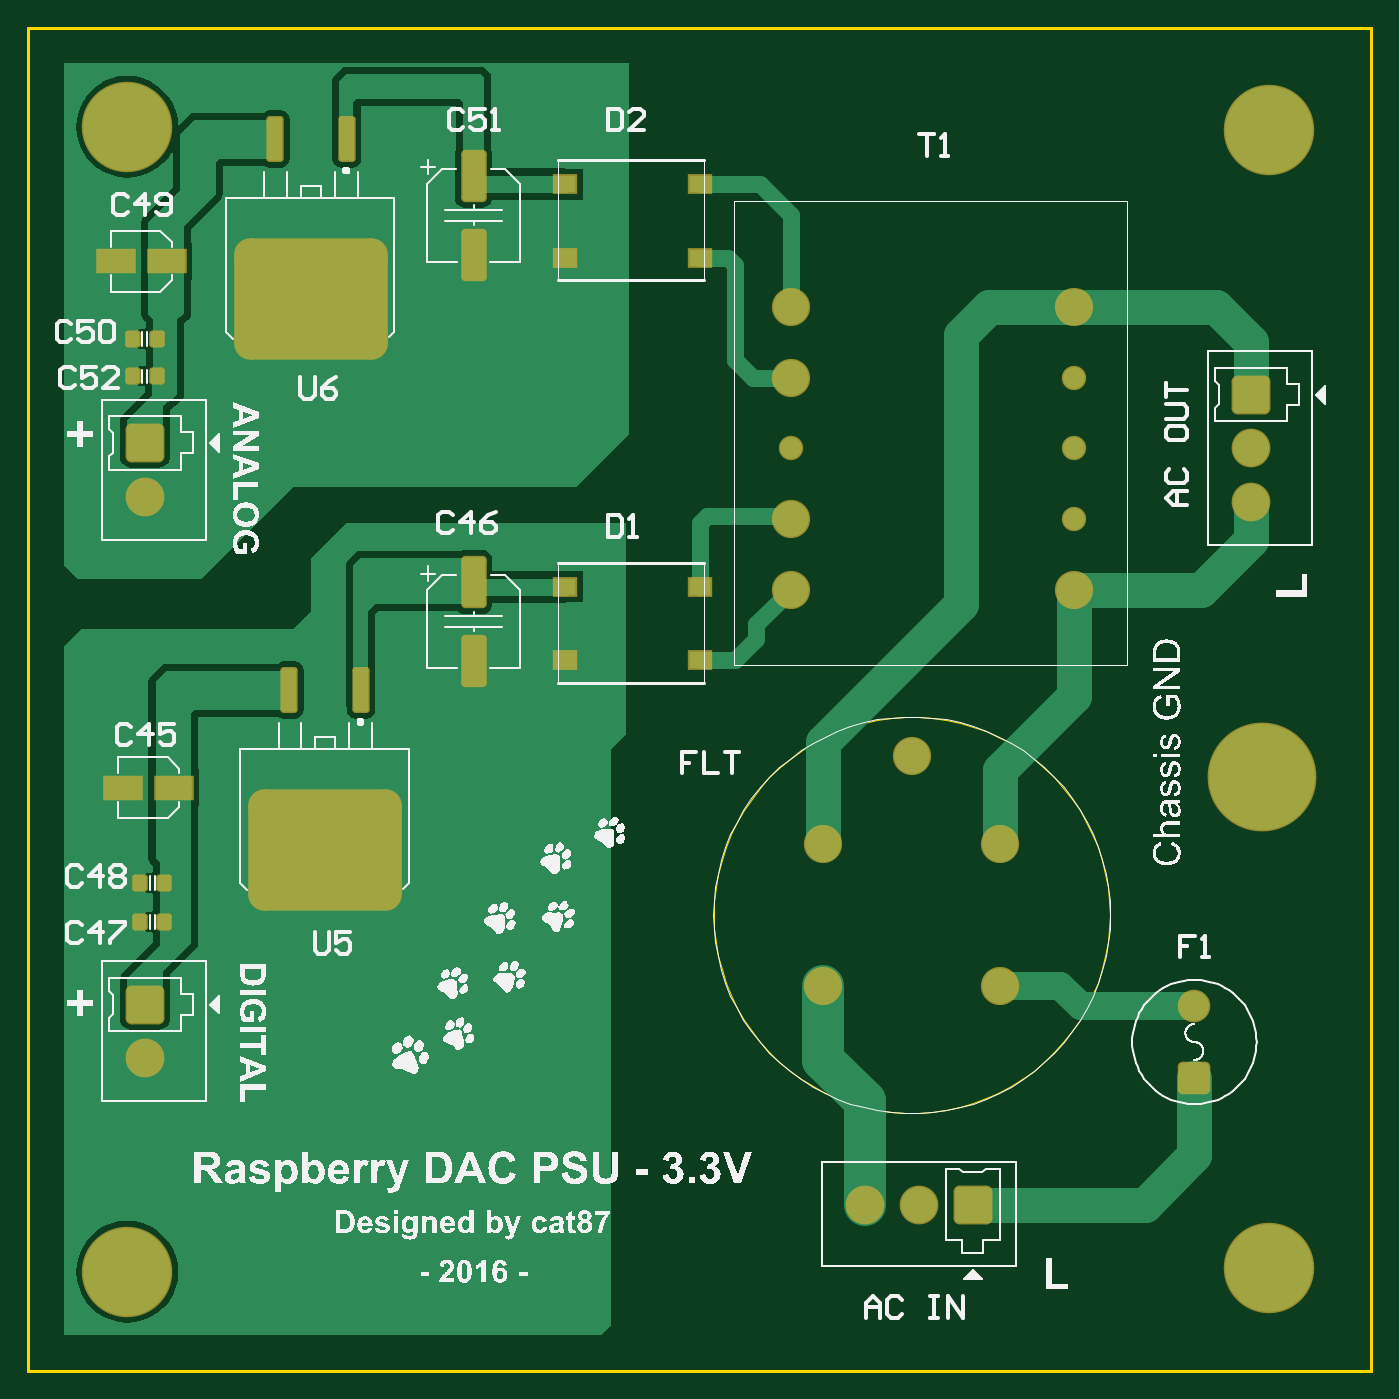
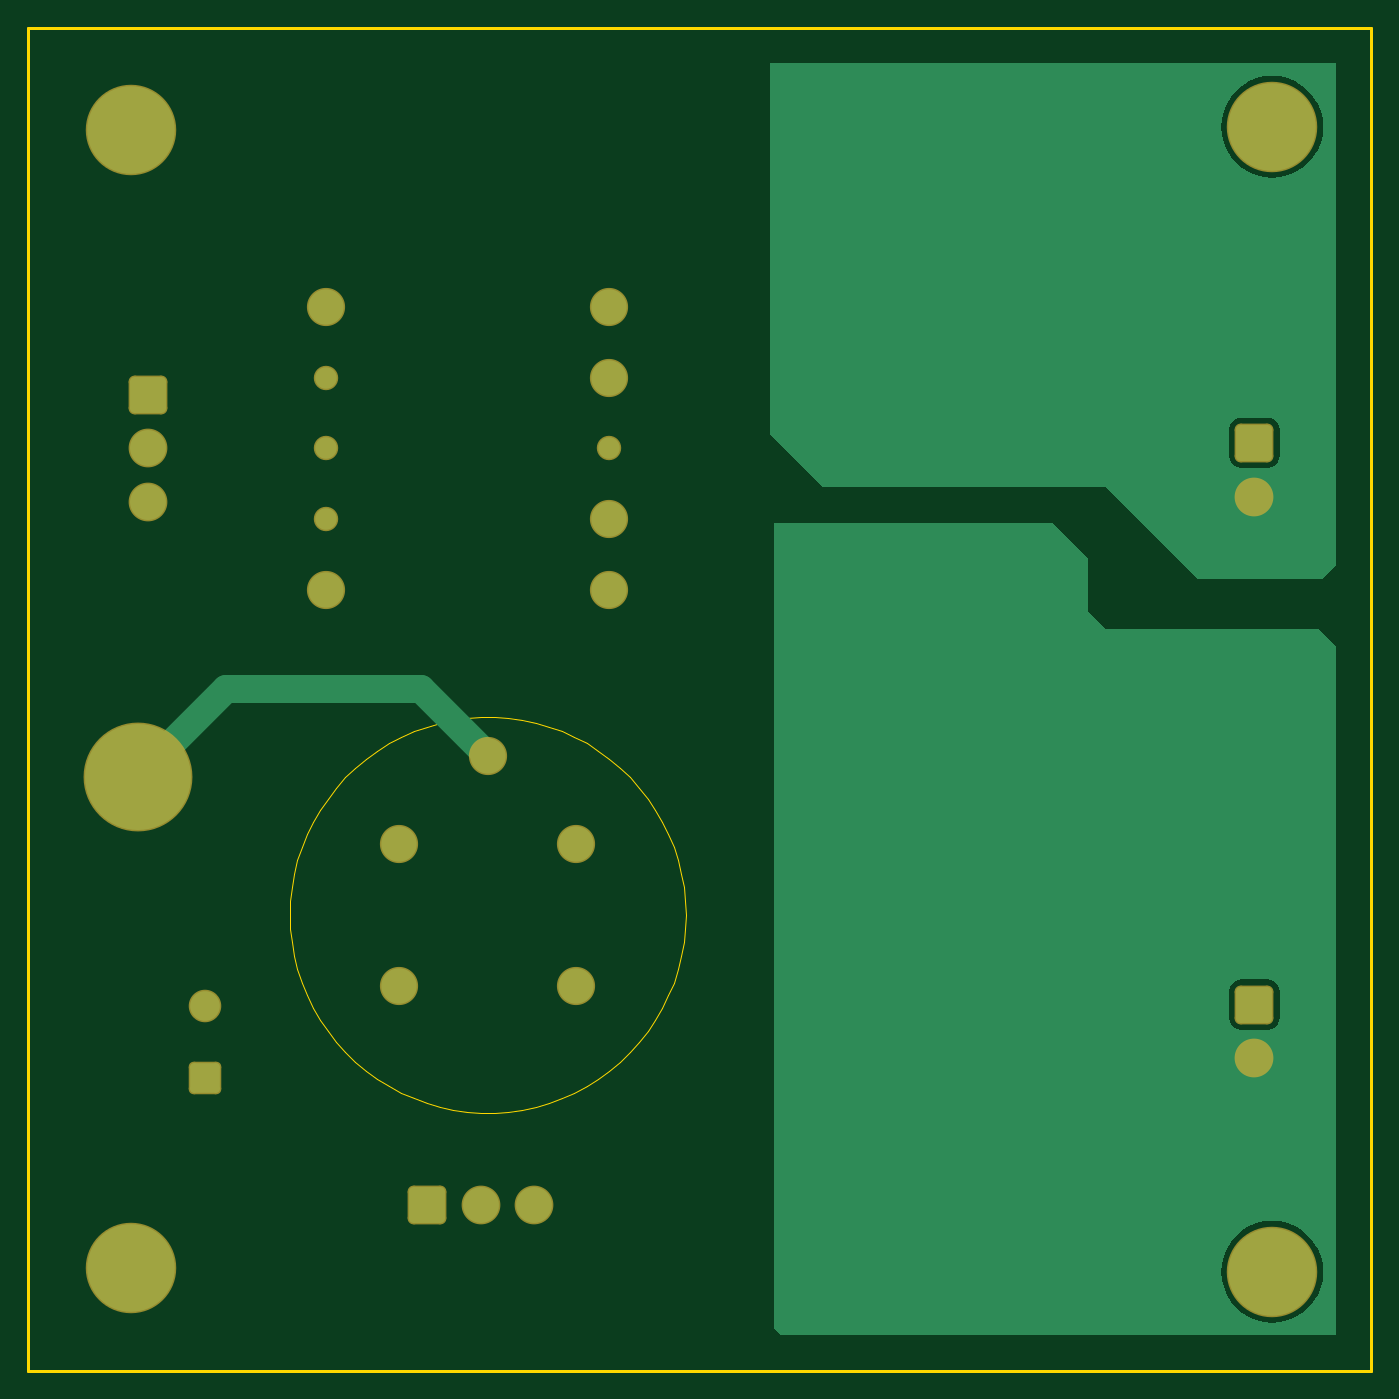
Circuit board: 8 layer files. Board 95.0 x 95.0 mm.
- drill: cam.drl (53 bytes)
- bottom_copper: digitalpsu.gbl (5060 bytes)
- bottom_mask: digitalpsu.gbs (2150 bytes)
- outline: digitalpsu.gm1 (1571 bytes)
- top_copper: digitalpsu.gtl (12839 bytes)
- top_silk: digitalpsu.gto (158483 bytes)
- paste: digitalpsu.gtp (2469 bytes)
- top_mask: digitalpsu.gts (4542 bytes)

=== drill: cam.drl (53 bytes, source withheld) ===
=== bottom_copper: digitalpsu.gbl ===
%FSLAX23Y23*%
%MOMM*%
%SFA1B1*%

%IPPOS*%
%AMD22*
4,1,8,-0.952500,-1.270000,0.952500,-1.270000,1.270000,-0.952500,1.270000,0.952500,0.952500,1.270000,-0.952500,1.270000,-1.270000,0.952500,-1.270000,-0.952500,-0.952500,-1.270000,0.0*
1,1,0.636000,-0.952500,-0.952500*
1,1,0.636000,0.952500,-0.952500*
1,1,0.636000,0.952500,0.952500*
1,1,0.636000,-0.952500,0.952500*
%
%AMD23*
4,1,8,-1.270000,0.952500,-1.270000,-0.952500,-0.952500,-1.270000,0.952500,-1.270000,1.270000,-0.952500,1.270000,0.952500,0.952500,1.270000,-0.952500,1.270000,-1.270000,0.952500,0.0*
1,1,0.636000,-0.952500,0.952500*
1,1,0.636000,-0.952500,-0.952500*
1,1,0.636000,0.952500,-0.952500*
1,1,0.636000,0.952500,0.952500*
%
%AMD28*
4,1,8,-1.049020,0.787400,-1.049020,-0.787400,-0.787400,-1.049020,0.787400,-1.049020,1.049020,-0.787400,1.049020,0.787400,0.787400,1.049020,-0.787400,1.049020,-1.049020,0.787400,0.0*
1,1,0.526000,-0.787400,0.787400*
1,1,0.526000,-0.787400,-0.787400*
1,1,0.526000,0.787400,-0.787400*
1,1,0.526000,0.787400,0.787400*
%
%ADD19C,1.999996*%
%ADD20C,7.499985*%
%ADD21C,2.539995*%
G04~CAMADD=22~8~0.0~0.0~1000.0~1000.0~125.2~0.0~15~0.0~0.0~0.0~0.0~0~0.0~0.0~0.0~0.0~0~0.0~0.0~0.0~180.0~1000.0~1000.0*
%ADD22D22*%
G04~CAMADD=23~8~0.0~0.0~1000.0~1000.0~125.2~0.0~15~0.0~0.0~0.0~0.0~0~0.0~0.0~0.0~0.0~0~0.0~0.0~0.0~90.0~1000.0~1000.0*
%ADD23D23*%
%ADD24C,6.199988*%
%ADD25C,2.499995*%
%ADD26C,1.523997*%
%ADD27C,2.099996*%
G04~CAMADD=28~8~0.0~0.0~826.8~826.8~103.5~0.0~15~0.0~0.0~0.0~0.0~0~0.0~0.0~0.0~0.0~0~0.0~0.0~0.0~90.0~826.0~826.0*
%ADD28D28*%
%ADD29C,0.799998*%
%LNdigitalpsu-1*%
%LPD*%
G36*
X42499Y66249D02*
X38749Y62499D01*
X18749*
X12249Y55999*
X3499*
X2499Y56999*
Y92499*
X42499*
Y66249*
G37*
G36*
X42249Y44999D02*
Y2999D01*
X41749Y2499*
X2499*
Y51249*
X3749Y52499*
X18749*
X19999Y53749*
Y57499*
X22499Y59999*
X42249*
Y44999*
G37*
%LNdigitalpsu-2*%
%LPC*%
G36*
X6999Y10610D02*
X6434Y10566D01*
X5883Y10433*
X5360Y10217*
X4876Y9920*
X4446Y9552*
X4078Y9122*
X3781Y8638*
X3565Y8115*
X3432Y7564*
X3388Y6999*
X3432Y6434*
X3565Y5883*
X3781Y5360*
X4078Y4876*
X4446Y4446*
X4876Y4078*
X5360Y3781*
X5883Y3565*
X6434Y3432*
X6999Y3388*
X7564Y3432*
X8115Y3565*
X8638Y3781*
X9122Y4078*
X9552Y4446*
X9920Y4876*
X10217Y5360*
X10433Y5883*
X10566Y6434*
X10610Y6999*
X10566Y7564*
X10433Y8115*
X10217Y8638*
X9920Y9122*
X9552Y9552*
X9122Y9920*
X8638Y10217*
X8115Y10433*
X7564Y10566*
X6999Y10610*
G37*
G36*
Y91610D02*
X6434Y91566D01*
X5883Y91433*
X5360Y91217*
X4876Y90920*
X4446Y90552*
X4078Y90122*
X3781Y89638*
X3565Y89115*
X3432Y88564*
X3388Y87999*
X3432Y87434*
X3565Y86883*
X3781Y86360*
X4078Y85876*
X4446Y85446*
X4876Y85078*
X5360Y84781*
X5883Y84565*
X6434Y84432*
X6999Y84388*
X7564Y84432*
X8115Y84565*
X8638Y84781*
X9122Y85078*
X9552Y85446*
X9920Y85876*
X10217Y86360*
X10433Y86883*
X10566Y87434*
X10610Y87999*
X10566Y88564*
X10433Y89115*
X10217Y89638*
X9920Y90122*
X9552Y90552*
X9122Y90920*
X8638Y91217*
X8115Y91433*
X7564Y91566*
X6999Y91610*
G37*
G36*
X9202Y67431D02*
X7297D01*
X7083Y67403*
X6884Y67321*
X6713Y67190*
X6582Y67019*
X6500Y66820*
X6472Y66606*
Y64701*
X6500Y64488*
X6582Y64289*
X6713Y64118*
X6884Y63987*
X7083Y63905*
X7297Y63877*
X9202*
X9415Y63905*
X9614Y63987*
X9785Y64118*
X9916Y64289*
X9998Y64488*
X10026Y64701*
Y66606*
X9998Y66820*
X9916Y67019*
X9785Y67190*
X9614Y67321*
X9415Y67403*
X9202Y67431*
G37*
G36*
Y27681D02*
X7297D01*
X7083Y27653*
X6884Y27571*
X6713Y27440*
X6582Y27269*
X6500Y27070*
X6472Y26857*
Y24951*
X6500Y24738*
X6582Y24539*
X6713Y24368*
X6884Y24237*
X7083Y24155*
X7297Y24127*
X9202*
X9415Y24155*
X9614Y24237*
X9785Y24368*
X9916Y24539*
X9998Y24738*
X10026Y24951*
Y26857*
X9998Y27070*
X9916Y27269*
X9785Y27440*
X9614Y27571*
X9415Y27653*
X9202Y27681*
G37*
%LNdigitalpsu-3*%
%LPD*%
G54D19*
X80999Y48249D02*
X87249Y41999D01*
X67249Y48249D02*
X80999D01*
X62499Y43499D02*
X67249Y48249D01*
G54D20*
X87249Y41999D03*
G54D21*
X86499Y61439D03*
Y65249D03*
X59189Y11749D03*
X62999D03*
X8249Y61844D03*
Y22094D03*
G54D22*
X86499Y69059D03*
X8249Y65654D03*
Y25904D03*
G54D23*
X66809Y11749D03*
G54D24*
X6999Y87999D03*
Y6999D03*
X87749Y87749D03*
Y7249D03*
G54D25*
X73949Y75249D03*
Y55249D03*
X53949D03*
Y60249D03*
Y70249D03*
Y75249D03*
X68749Y37249D03*
X56249D03*
X68749Y27249D03*
X56249D03*
X62499Y43499D03*
G54D26*
X73949Y70249D03*
Y65249D03*
Y60249D03*
X53949Y65249D03*
G54D27*
X82499Y25789D03*
G54D28*
X82499Y20709D03*
G54D29*
X17499Y35499D03*
X18749D03*
X19999D03*
X23749D03*
X22499D03*
X21249D03*
X17499Y37499D03*
X18749D03*
X19999D03*
X23749D03*
X22499D03*
X21249D03*
X17499Y39499D03*
X18749D03*
X19999D03*
X23749D03*
X22499D03*
X21249D03*
X16499Y74249D03*
X17749D03*
X18999D03*
X22749D03*
X21499D03*
X20249D03*
X16499Y76249D03*
X17749D03*
X18999D03*
X22749D03*
X21499D03*
X20249D03*
Y78249D03*
X21499D03*
X22749D03*
X18999D03*
X17749D03*
X16499D03*
M02*
=== bottom_mask: digitalpsu.gbs (2150 bytes, source withheld) ===
=== outline: digitalpsu.gm1 ===
%FSLAX23Y23*%
%MOMM*%
%SFA1B1*%

%IPPOS*%
%ADD33C,0.100000*%
%ADD34C,0.200000*%
%LNdigitalpsu-1*%
%LPD*%
G54D33*
X76499Y32249D02*
D01*
X76465Y33226*
X76363Y34198*
X76194Y35160*
X75957Y36108*
X75655Y37038*
X75289Y37944*
X74861Y38822*
X74372Y39668*
X73826Y40478*
X73224Y41249*
X72570Y41975*
X71867Y42654*
X71119Y43282*
X70328Y43856*
X69499Y44374*
X68637Y44833*
X67744Y45230*
X66826Y45564*
X65886Y45834*
X64931Y46037*
X63963Y46173*
X62988Y46241*
X62011*
X61036Y46173*
X60068Y46037*
X59113Y45834*
X58173Y45564*
X57255Y45230*
X56362Y44833*
X55499Y44374*
X54671Y43856*
X53880Y43282*
X53132Y42654*
X52429Y41975*
X51775Y41249*
X51173Y40478*
X50627Y39668*
X50138Y38822*
X49710Y37944*
X49344Y37038*
X49042Y36108*
X48805Y35160*
X48636Y34198*
X48534Y33226*
X48499Y32249*
X48534Y31273*
X48636Y30301*
X48805Y29339*
X49042Y28391*
X49344Y27461*
X49710Y26555*
X50138Y25677*
X50627Y24831*
X51173Y24020*
X51775Y23250*
X52429Y22524*
X53132Y21845*
X53880Y21217*
X54671Y20643*
X55499Y20125*
X56362Y19666*
X57255Y19269*
X58173Y18935*
X59113Y18665*
X60068Y18462*
X61036Y18326*
X62011Y18258*
X62988*
X63963Y18326*
X64931Y18462*
X65886Y18665*
X66826Y18935*
X67744Y19269*
X68637Y19666*
X69499Y20125*
X70328Y20643*
X71119Y21217*
X71867Y21845*
X72570Y22524*
X73224Y23250*
X73826Y24020*
X74372Y24831*
X74861Y25677*
X75289Y26555*
X75655Y27461*
X75957Y28391*
X76194Y29339*
X76363Y30301*
X76465Y31273*
X76499Y32249*
G54D34*
X0Y0D02*
Y94999D01*
X94999*
Y0D02*
Y94999D01*
X0Y0D02*
X94999D01*
M02*
=== top_copper: digitalpsu.gtl (12839 bytes, source omitted) ===
=== top_silk: digitalpsu.gto (158483 bytes, source omitted) ===
=== paste: digitalpsu.gtp (2469 bytes, source withheld) ===
=== top_mask: digitalpsu.gts (4542 bytes, source withheld) ===
